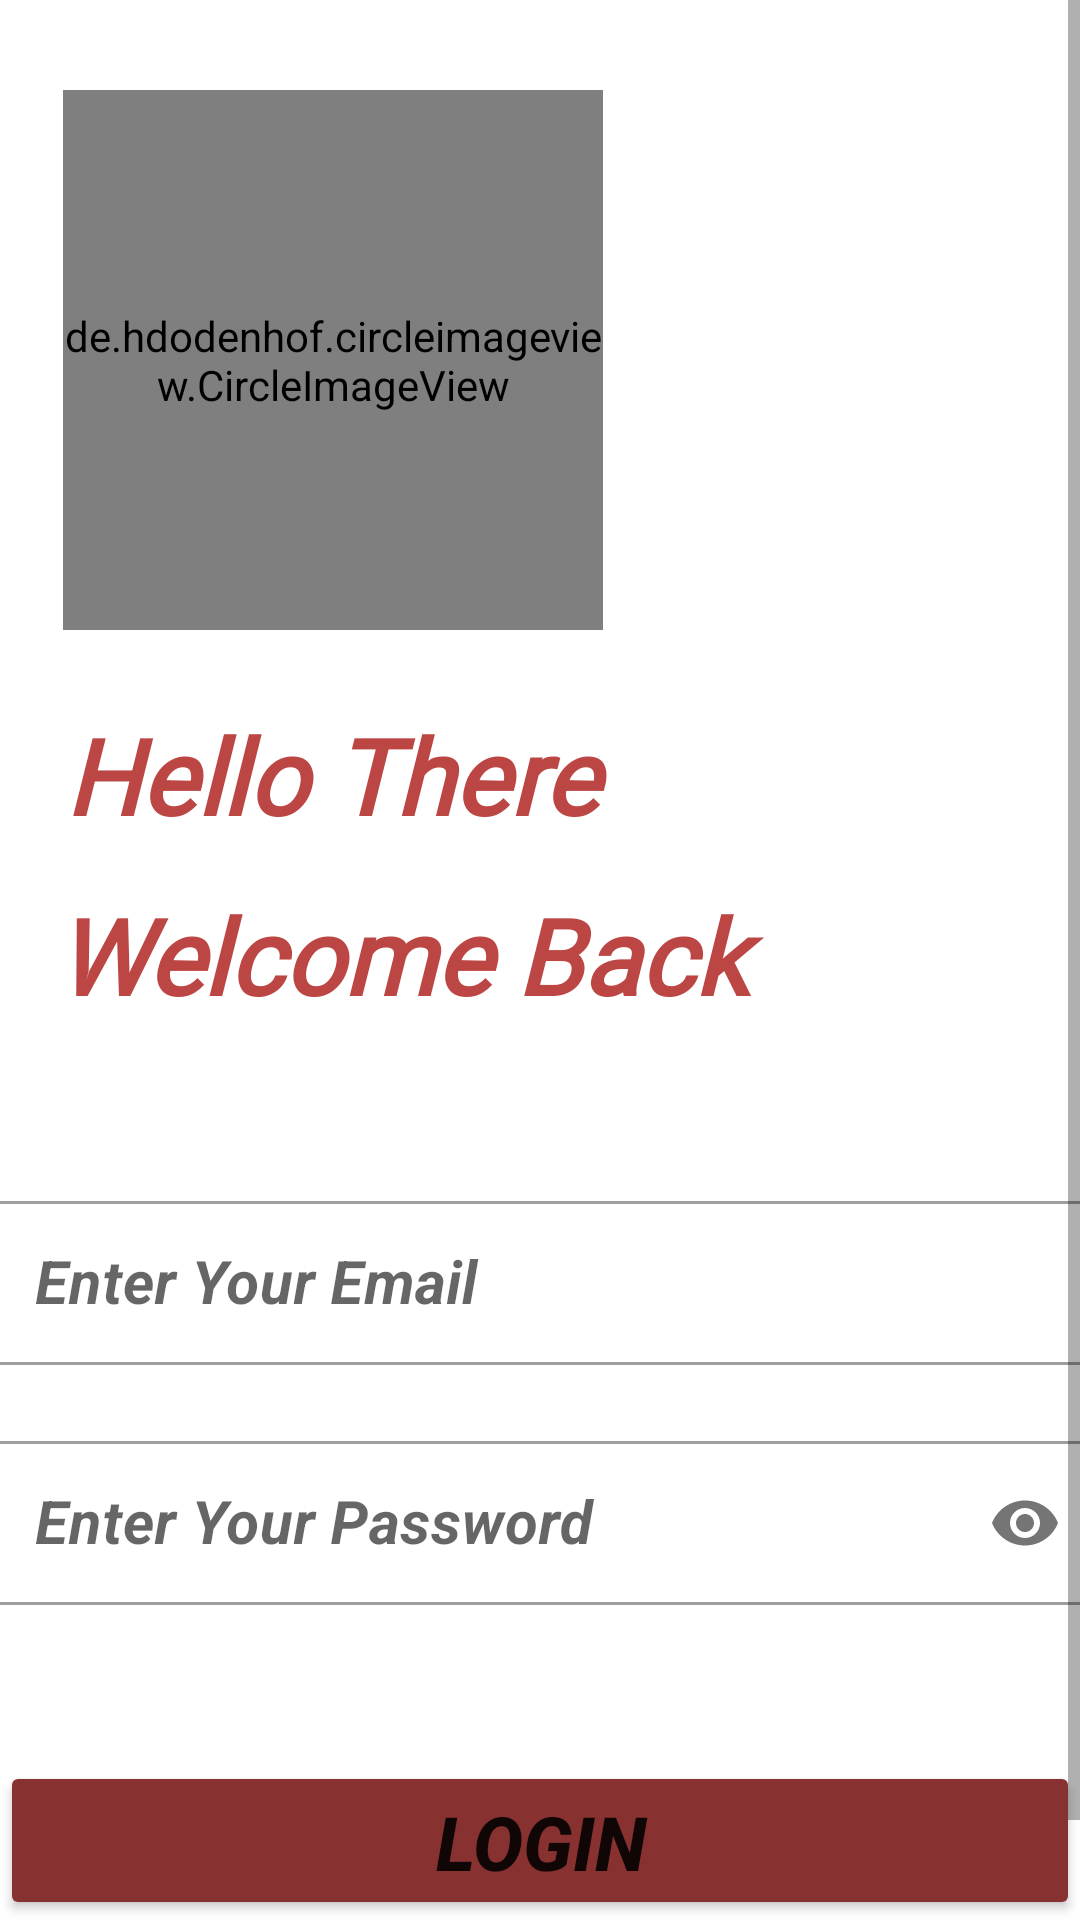

Write the Android layout XML for this screen, with the resource values it uses.
<!-- AndroidManifest.xml: application theme Theme.ShoeStore -->
<!-- res/layout/fragment_login.xml -->
<?xml version="1.0" encoding="utf-8"?>
<FrameLayout
    xmlns:android="http://schemas.android.com/apk/res/android"
    xmlns:tools="http://schemas.android.com/tools"
    android:layout_width="match_parent"
    android:layout_height="match_parent"
    xmlns:app="http://schemas.android.com/apk/res-auto"
    tools:context=".UI.view.LoginFragment">

    <ScrollView
        android:layout_width="match_parent"
        android:layout_height="match_parent"
        tools:ignore="UselessParent">

        <androidx.constraintlayout.widget.ConstraintLayout
            android:layout_width="match_parent"
            android:layout_height="wrap_content">


            <de.hdodenhof.circleimageview.CircleImageView
                android:id="@+id/circleImageView2"
                android:layout_width="180dp"
                android:layout_height="180dp"
                android:layout_marginTop="30dp"
                android:src="@drawable/icon"
                app:layout_constraintEnd_toEndOf="parent"
                app:layout_constraintHorizontal_bias="0.116"
                app:layout_constraintStart_toStartOf="parent"
                app:layout_constraintTop_toTopOf="parent" />

            <TextView
                android:id="@+id/hello"
                android:layout_width="210dp"
                android:layout_height="60dp"
                android:layout_marginTop="25dp"
                android:fontFamily="@font/antonregular"
                android:text="@string/hello_there"
                android:textColor="#BC4644"
                android:textSize="35sp"
                android:textStyle="bold|italic"
                app:layout_constraintEnd_toEndOf="parent"
                app:layout_constraintHorizontal_bias="0.144"
                app:layout_constraintStart_toStartOf="parent"
                app:layout_constraintTop_toBottomOf="@+id/circleImageView2" />


            <TextView
                android:id="@+id/textView2"
                android:layout_width="250dp"
                android:layout_height="60dp"
                android:fontFamily="@font/antonregular"
                android:text="@string/welcome_back"
                android:textColor="#BC4644"
                android:textSize="35sp"
                android:textStyle="bold|italic"
                app:layout_constraintEnd_toEndOf="parent"
                app:layout_constraintHorizontal_bias="0.167"
                app:layout_constraintStart_toStartOf="parent"
                app:layout_constraintTop_toBottomOf="@+id/hello" />

            <com.google.android.material.textfield.TextInputLayout
                android:id="@+id/enter_name"
                style="@style/Widget.MaterialComponents.TextInputLayout.OutlinedBox"
                android:layout_width="370dp"
                android:layout_height="60dp"
                android:layout_marginTop="40dp"
                android:hint="@string/enter_your_email"
                android:importantForAutofill="no"
                app:layout_constraintEnd_toEndOf="parent"
                app:layout_constraintHorizontal_bias="0.492"
                app:layout_constraintStart_toStartOf="parent"
                app:layout_constraintTop_toBottomOf="@+id/textView2"
                app:textInputLayoutFocusedRectEnabled="true">

                <com.google.android.material.textfield.TextInputEditText
                    android:layout_width="match_parent"
                    android:layout_height="match_parent"
                    android:inputType="text"
                    android:textColorHint="#78909C"
                    android:textSize="20sp"
                    android:textStyle="bold|italic" />

            </com.google.android.material.textfield.TextInputLayout>

            <com.google.android.material.textfield.TextInputLayout
                android:id="@+id/enter_pass"
                style="@style/Widget.MaterialComponents.TextInputLayout.OutlinedBox"
                android:layout_width="370dp"
                android:layout_height="60dp"
                android:layout_marginTop="20dp"
                android:hint="@string/enter_your_password"
                app:layout_constraintEnd_toEndOf="parent"
                app:layout_constraintHorizontal_bias="0.492"
                app:layout_constraintStart_toStartOf="parent"
                app:layout_constraintTop_toBottomOf="@+id/enter_name"
                app:passwordToggleEnabled="true">

                <com.google.android.material.textfield.TextInputEditText
                    android:layout_width="match_parent"
                    android:layout_height="match_parent"
                    android:inputType="numberPassword"
                    android:textColorHint="#78909C"
                    android:textSize="20sp"
                    android:textStyle="bold|italic"
                    tools:ignore="TextContrastCheck,TextContrastCheck" />
            </com.google.android.material.textfield.TextInputLayout>


            <Button
                android:id="@+id/login"
                android:layout_width="360dp"
                android:layout_height="53dp"
                android:layout_marginTop="52dp"
                android:backgroundTint="#873130"
                android:text="@string/login"
                android:textSize="25sp"
                android:textStyle="bold|italic"
                app:backgroundTint="@null"
                app:layout_constraintEnd_toEndOf="parent"
                app:layout_constraintHorizontal_bias="0.49"
                app:layout_constraintStart_toStartOf="parent"
                app:layout_constraintTop_toBottomOf="@+id/enter_pass" />


            <TextView
                android:id="@+id/signUp"
                android:layout_width="wrap_content"
                android:layout_height="wrap_content"
                android:layout_marginBottom="20dp"
                android:text="@string/don_t_have_account_sign_up"
                android:textSize="15sp"
                android:layout_marginTop="15dp"
                android:textStyle="bold|italic"
                app:layout_constraintEnd_toEndOf="parent"
                app:layout_constraintStart_toStartOf="parent"
                app:layout_constraintTop_toBottomOf="@id/login" />


        </androidx.constraintlayout.widget.ConstraintLayout>

    </ScrollView>

</FrameLayout>
<!-- resources referenced by this layout -->
<resources>
  <!-- drawable icon: png bitmap (drawable-v24, 160782 bytes) -->
  <string name="don_t_have_account_sign_up">Don’t Have Account? Sign Up</string>
  <string name="enter_your_email">Enter Your Email</string>
  <string name="enter_your_password">Enter Your Password</string>
  <string name="hello_there">Hello There</string>
  <string name="login">Login</string>
  <string name="welcome_back">Welcome Back</string>
  <style name="Theme.ShoeStore" parent="Theme.MaterialComponents.DayNight.DarkActionBar">
          
          <item name="colorPrimary">@color/purple_500</item>
          <item name="colorPrimaryVariant">#BC4644</item>
          <item name="colorOnPrimary">@color/white</item>
          
          <item name="colorSecondary">@color/teal_200</item>
          <item name="colorSecondaryVariant">@color/teal_700</item>
          <item name="colorOnSecondary">@color/black</item>
          
          <item name="android:statusBarColor" tools:targetApi="l">?attr/colorPrimaryVariant</item>
          
      </style>
  <!-- not gathered from this repository: default colours our renderer supplied (Android Studio template values) -->
  <color name="purple_500">#FF6200EE</color>
  <color name="teal_200">#FF03DAC5</color>
  <color name="teal_700">#FF018786</color>
  <color name="black">#FF000000</color>
  <color name="white">#FFFFFFFF</color>
</resources>
